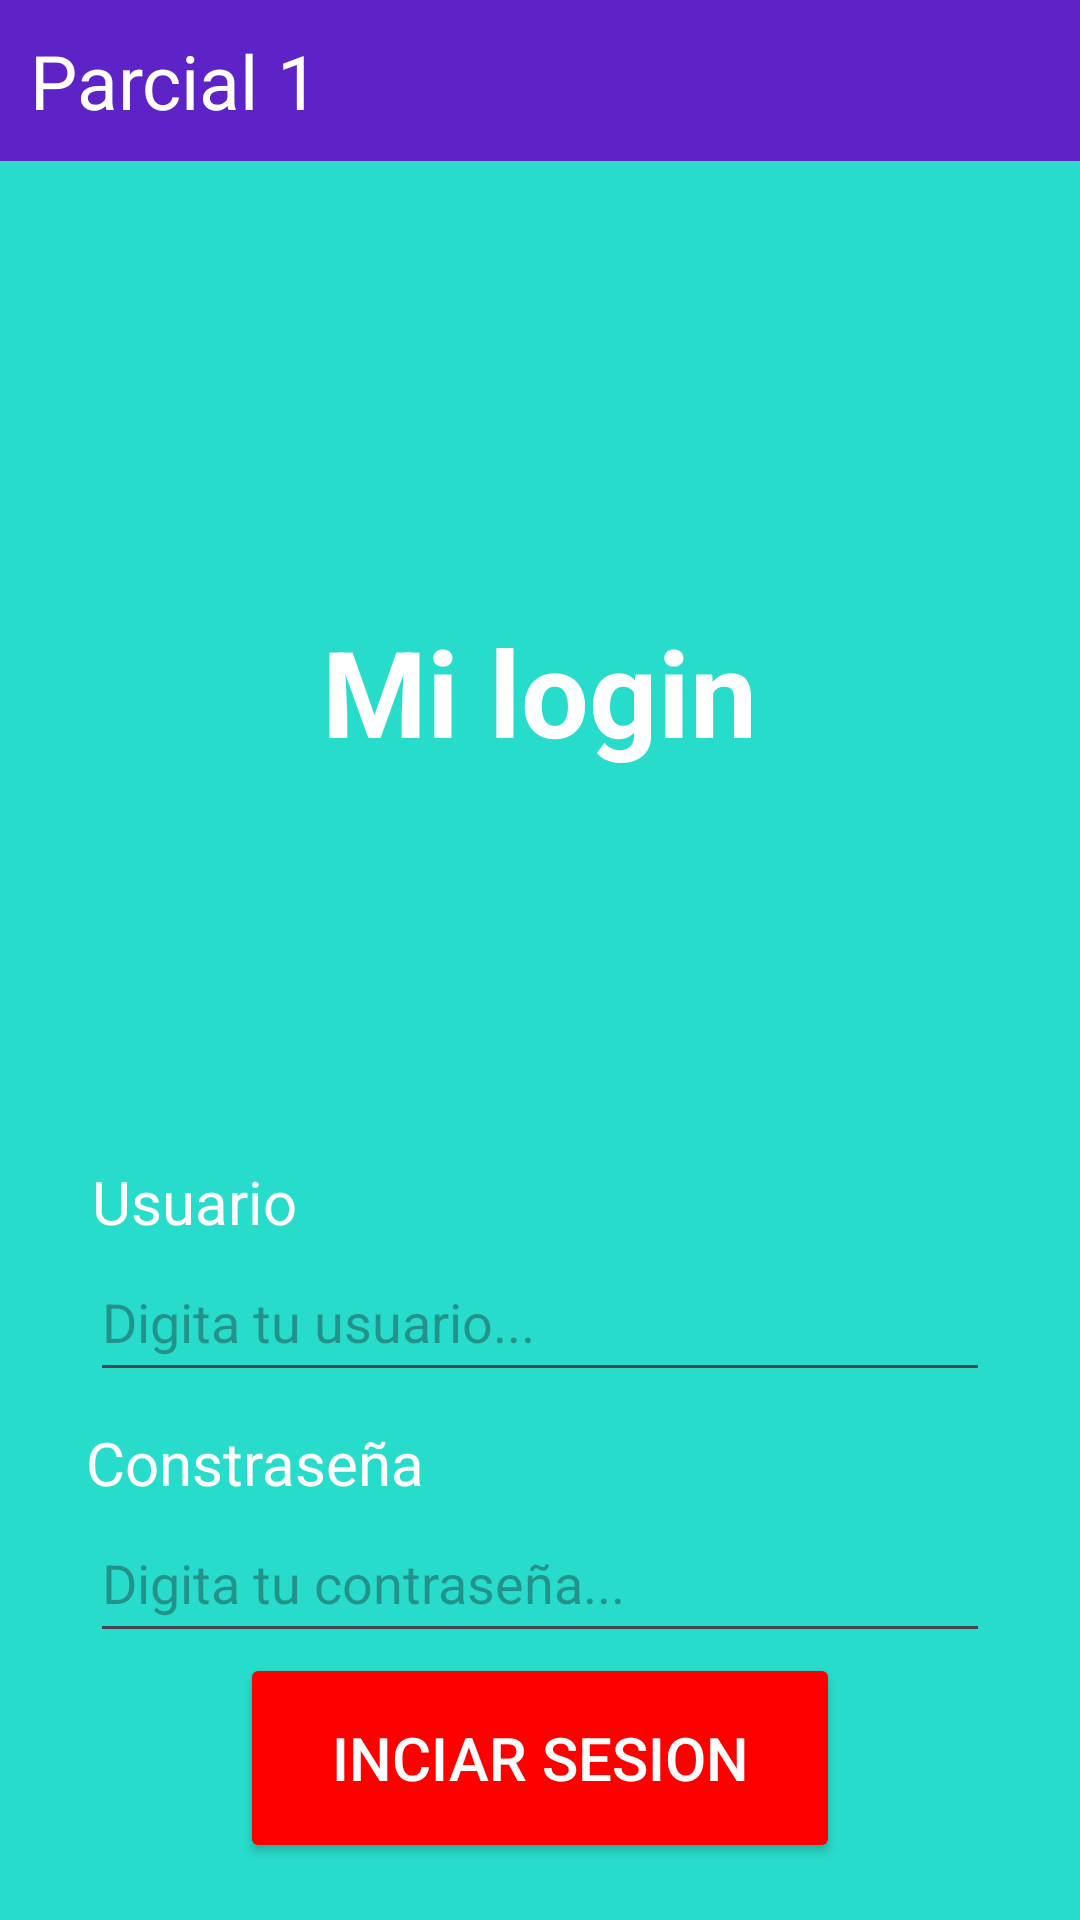

Here is an Android app screen rendered from its layout file. Give the layout XML and the strings, colors and styles it references.
<!-- AndroidManifest.xml: application theme Theme.ParcialC1 -->
<!-- res/layout/activity_main.xml -->
<?xml version="1.0" encoding="utf-8"?>
<androidx.appcompat.widget.LinearLayoutCompat xmlns:android="http://schemas.android.com/apk/res/android"

    xmlns:tools="http://schemas.android.com/tools"
    android:layout_width="match_parent"
    android:layout_height="match_parent"
    android:background="#28DCCC"
    android:orientation="vertical"
    tools:context=".MainActivity">



    <LinearLayout
        android:layout_width="match_parent"
        android:layout_height="wrap_content"
        android:gravity="center_horizontal"
        android:orientation="vertical">

        <TextView
            android:layout_width="match_parent"
            android:layout_height="match_parent"
            android:text="Parcial 1"
            android:padding="10dp"
            android:textColor="@color/white"
            android:textSize="25dp"
             android:background="#5E23C7"/>


        <TextView
            android:layout_width="wrap_content"
            android:layout_height="wrap_content"
            android:gravity="center_horizontal"
            android:paddingTop="150dp"
            android:text="Mi login"
            android:layout_marginBottom="50dp"
            android:textColor="@color/white"
            android:textSize="40sp"
            android:textStyle="bold" />

        <TextView
            android:layout_width="wrap_content"
            android:layout_height="wrap_content"
            android:paddingRight="230dp"
            android:paddingTop="80dp"
            android:text="Usuario"

            android:textColor="@color/white"
            android:textSize="20sp" />

        <EditText
            android:id="@+id/edtUsuario"
            android:layout_width="300dp"
            android:layout_height="50dp"
            android:hint="Digita tu usuario..." />

        <TextView
            android:layout_width="wrap_content"
            android:layout_height="wrap_content"
            android:paddingRight="190dp"
            android:text="Constraseña"
            android:paddingTop="10dp"
            android:textColor="@color/white"
            android:textSize="20sp" />

        <EditText
            android:id="@+id/edtContrasena"
            android:layout_width="300dp"
            android:layout_height="50dp"
            android:inputType="textPassword"
            android:hint="Digita tu contraseña..."/>

        <Button
            android:id="@+id/btnIniciarSesion"
            android:layout_width="200dp"
            android:layout_height="70dp"
            android:backgroundTint="#FF0000"
            android:text="Inciar sesion"
            android:textColor="@color/white"
            android:textSize="20sp"
            android:onClick="iniciarSesion"/>

    </LinearLayout>


</androidx.appcompat.widget.LinearLayoutCompat>
<!-- resources referenced by this layout -->
<resources>
  <style name="Theme.ParcialC1" parent="Base.Theme.ParcialC1" />
  <style name="Base.Theme.ParcialC1" parent="Theme.Material3.DayNight.NoActionBar">
          
          
      </style>
  <!-- not gathered from this repository: default colours our renderer supplied (Android Studio template values) -->
  <color name="white">#FFFFFFFF</color>
</resources>
